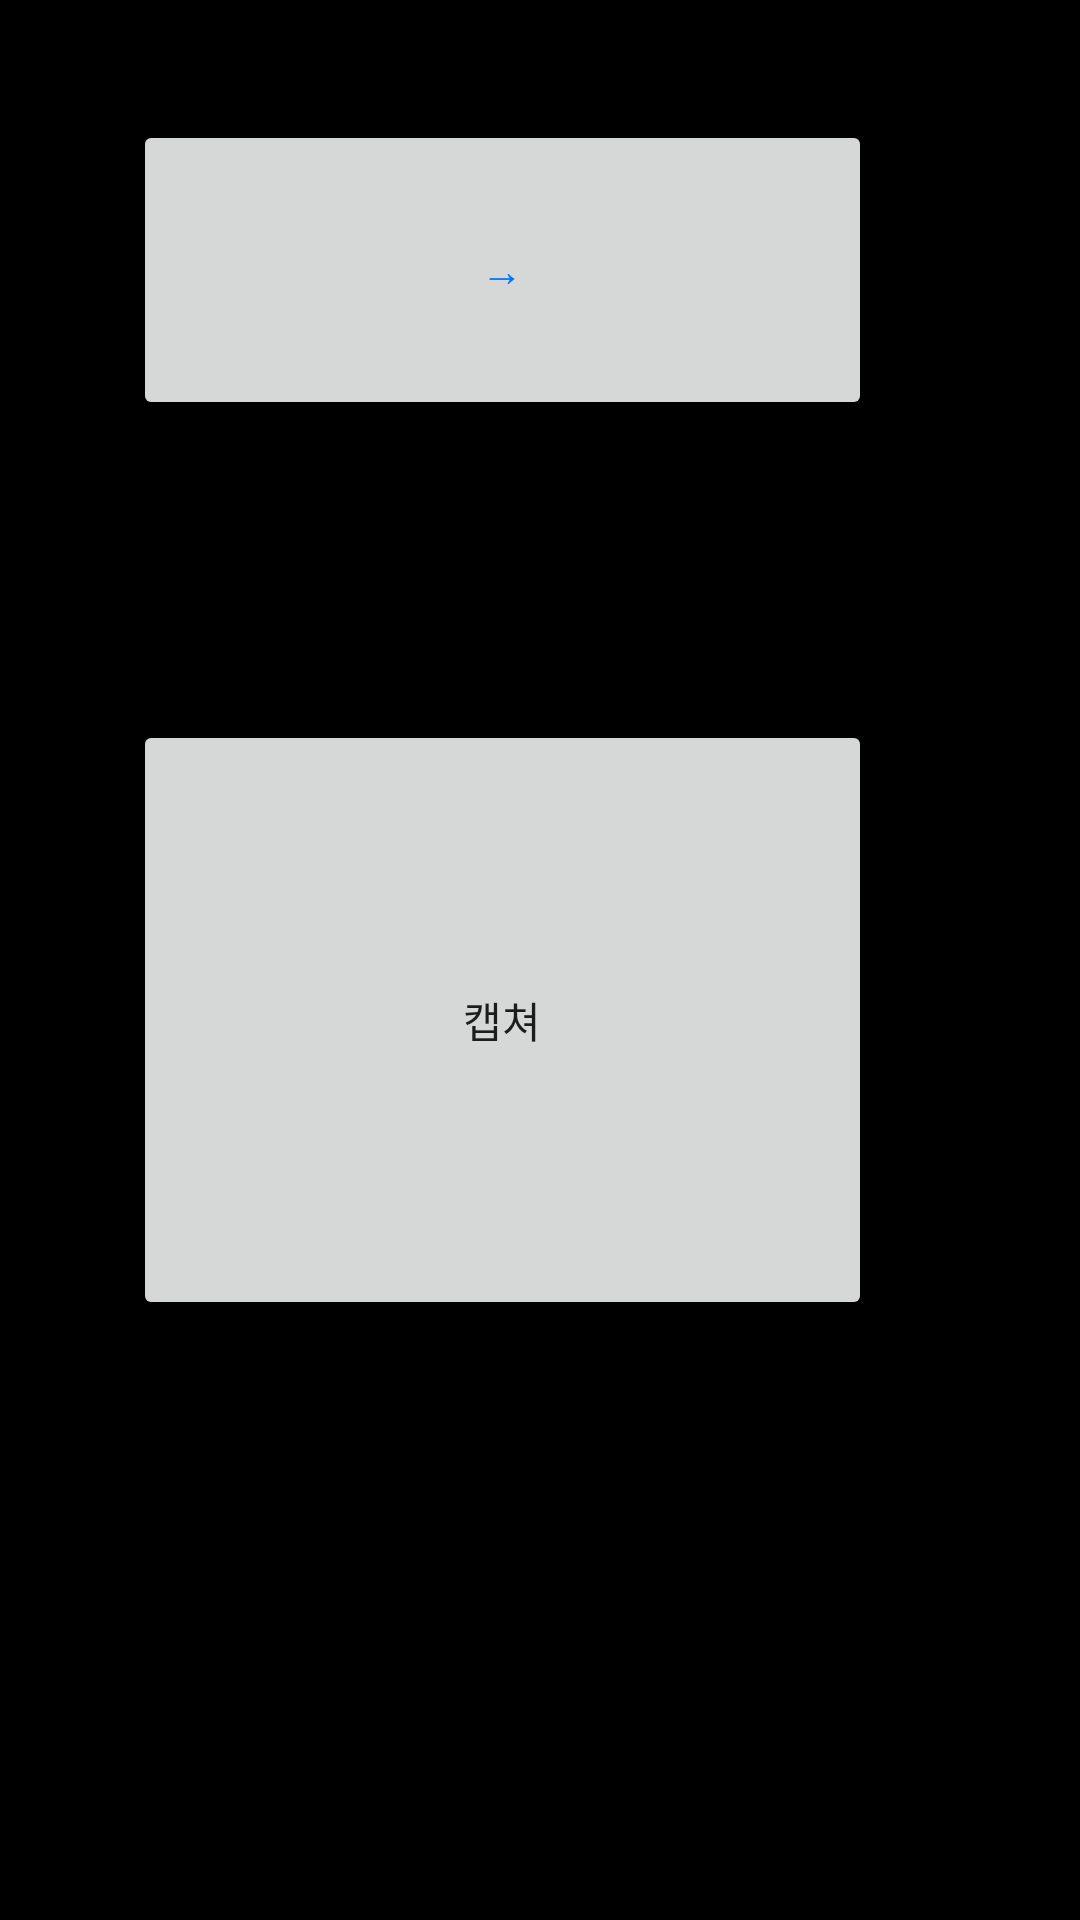

The Android layout XML behind this screen, and the referenced resources:
<!-- AndroidManifest.xml: application theme AppTheme -->
<!-- res/layout/activity_camera.xml -->
<?xml version="1.0" encoding="utf-8"?>
<LinearLayout xmlns:android="http://schemas.android.com/apk/res/android"
    xmlns:opencv="http://schemas.android.com/apk/res-auto"
    xmlns:tools="http://schemas.android.com/tools"
    android:layout_width="match_parent"
    android:layout_height="match_parent"
    android:background="#000000"
    android:orientation="horizontal"
    android:padding="20dp"
    tools:context=".CameraActivity">

    <org.opencv.android.JavaCameraView
        android:id="@+id/show_camera_activity_java_surface_view"
        android:layout_width="0dp"
        android:layout_height="match_parent"
        android:layout_gravity="top"
        android:layout_weight="100"
        android:visibility="gone"
        opencv:camera_id="any"
        opencv:show_fps="true" />

    <TextView
        android:id="@+id/resultView"
        android:layout_width="0dp"
        android:layout_height="wrap_content"
        android:layout_gravity="top"
        android:layout_marginLeft="50dp"
        android:layout_marginTop="100dp"
        android:layout_marginRight="50dp"
        android:layout_weight="100"
        android:background="@drawable/round_rec"
        android:fontFamily="sans-serif-black"
        android:paddingLeft="100dp"
        android:paddingTop="20dp"
        android:paddingBottom="20dp"
        android:text="집중도를 계산 중입니다... 잠시만 기다려주세요."
        android:textSize="18sp"
        android:textStyle="bold"
        android:visibility="gone" />

    <LinearLayout
        android:layout_width="0dp"
        android:layout_height="match_parent"
        android:layout_weight="1"
        android:background="#000000"
        android:orientation="horizontal"></LinearLayout>

    <LinearLayout
        android:layout_width="0dp"
        android:layout_height="match_parent"
        android:layout_weight="10"
        android:background="#000000"
        android:orientation="vertical">

        <Space
            android:layout_width="match_parent"
            android:layout_height="0dp"
            android:layout_weight="1" />

        <Button
            android:id="@+id/btnEnd"
            android:layout_width="match_parent"
            android:layout_height="0dp"
            android:layout_weight="5"
            android:text="→"
            android:textColor="#0073ff" />

        <Space
            android:layout_width="match_parent"
            android:layout_height="0dp"
            android:layout_weight="5" />

        <Button
            android:id="@+id/btnStop"
            android:layout_width="match_parent"
            android:layout_height="0dp"
            android:layout_weight="10"
            android:text="정지"
            android:visibility="gone" />

        <Button
            android:id="@+id/btnCapture"
            android:layout_width="match_parent"
            android:layout_height="0dp"
            android:layout_weight="10"
            android:text="캡쳐" />

        <Space
            android:layout_width="match_parent"
            android:layout_height="0dp"
            android:layout_weight="8" />

        <Space
            android:layout_width="match_parent"
            android:layout_height="0dp"
            android:layout_weight="1" />
    </LinearLayout>

    <LinearLayout
        android:layout_width="0dp"
        android:layout_height="match_parent"
        android:layout_weight="2"
        android:background="#000000"
        android:orientation="horizontal"></LinearLayout>


</LinearLayout>
<!-- resources referenced by this layout -->
<resources>
  <!-- drawable round_rec (drawable-v24) -->
  <?xml version="1.0" encoding="utf-8"?>
  <layer-list xmlns:android="http://schemas.android.com/apk/res/android">
      <item >
          <shape
              android:shape="rectangle">
              <solid android:color="@android:color/darker_gray" />
              <corners
                  android:bottomLeftRadius="10dp"
                  android:bottomRightRadius="10dp"
                  android:topLeftRadius="10dp"
                  android:topRightRadius="10dp"></corners>
          </shape>
      </item>
      <item android:right="2dp"  android:bottom="2dp">
          <shape
              android:shape="rectangle">
          <solid android:color="#FFFFFF"></solid>
          <corners
              android:bottomLeftRadius="10dp"
              android:bottomRightRadius="10dp"
              android:topLeftRadius="10dp"
              android:topRightRadius="10dp"></corners>
  
          </shape>
      </item>
  
  </layer-list>
  <style name="AppTheme" parent="Theme.AppCompat.Light.DarkActionBar">
          
          <item name="colorPrimary">@color/colorPrimary</item>
          <item name="colorPrimaryDark">@color/colorPrimaryDark</item>
          <item name="colorAccent">@color/colorAccent</item>
  
          
          <item name="windowActionBar">false</item>
          <item name="windowNoTitle">true</item>
  
      </style>
  <color name="colorPrimary">#FFFFFF</color>
  <color name="colorPrimaryDark">#00574B</color>
  <color name="colorAccent">#FFCE40</color>
</resources>
